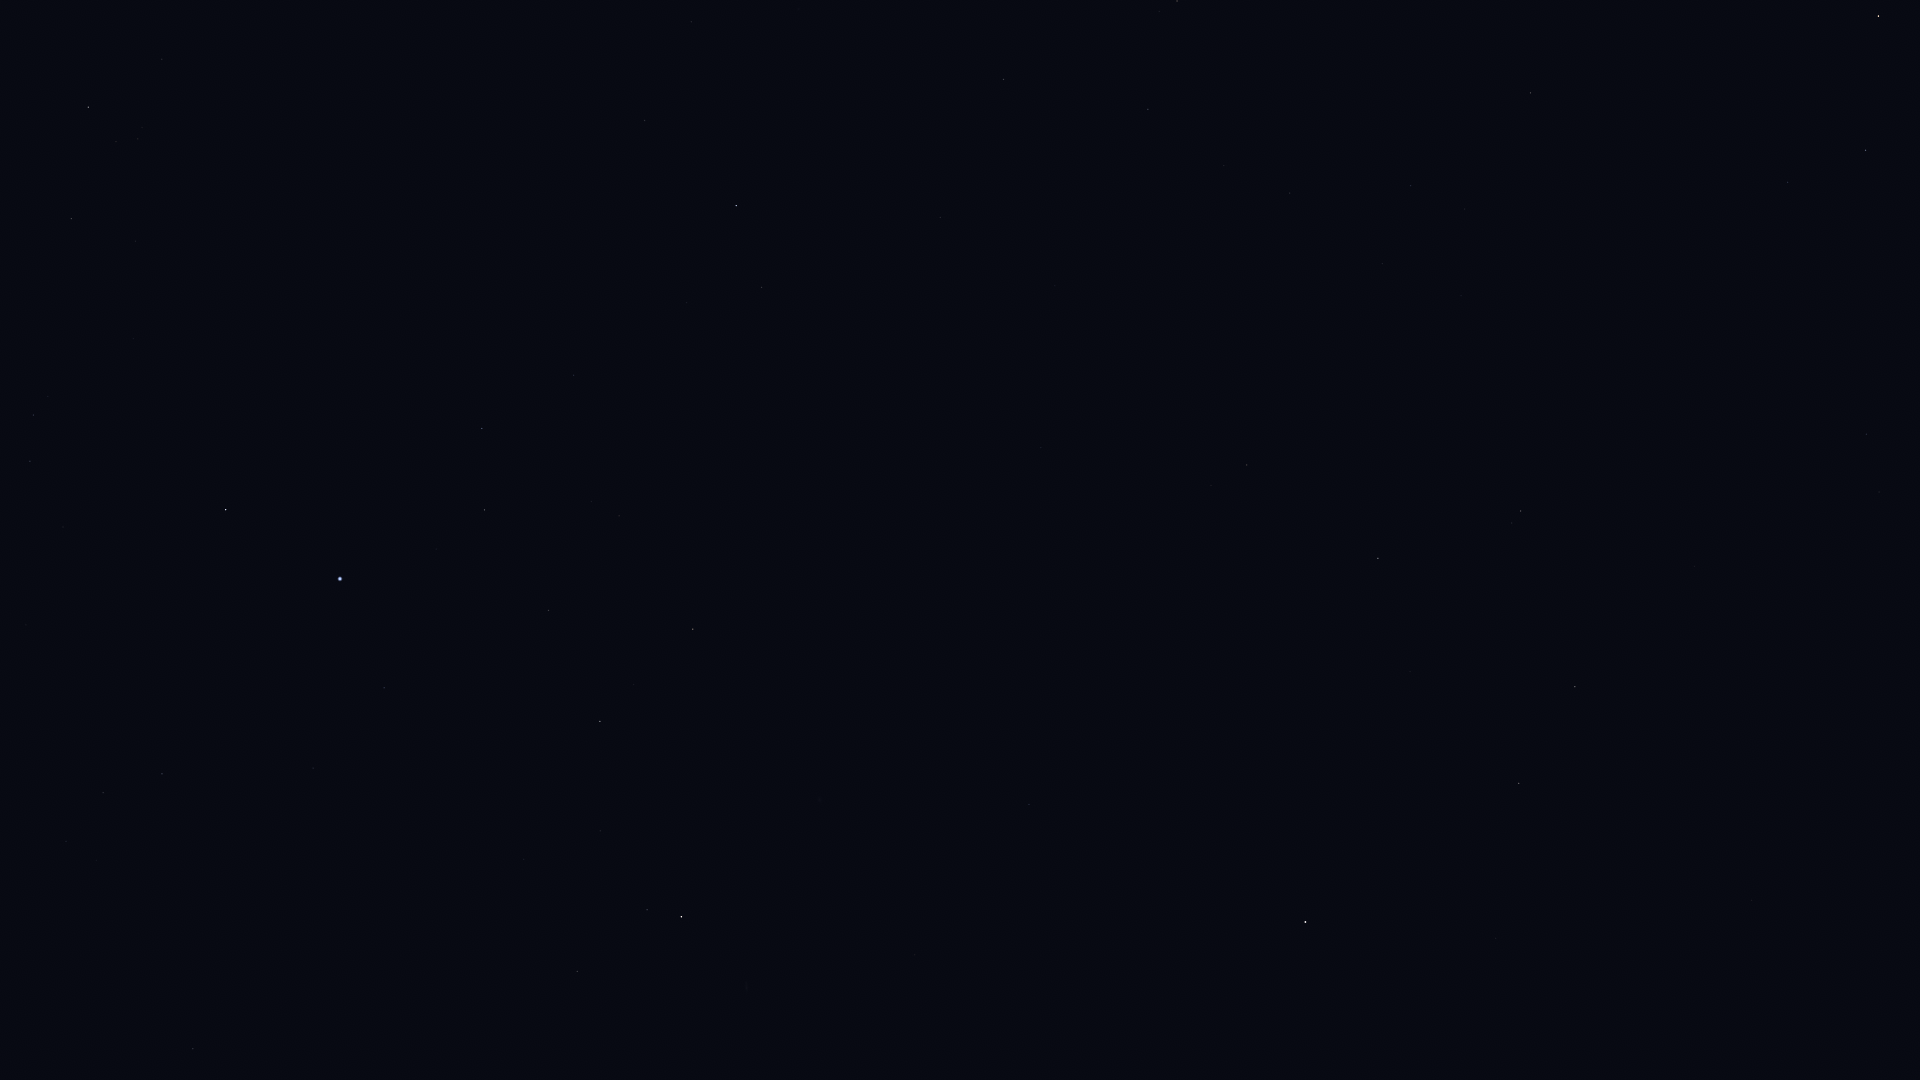

The file beside this chart, header and first rows:
Star_ID, Name, X, Y
765, HIP 765, 577, 971
1599, HIP 1599, 103, 793
2072, HIP 2072, 647, 910
2081, Ankaa, 681, 917
2247, Felixvarela, 1339, 1020
2484, HIP 2484, 162, 774
3419, Diphda, 1305, 922
3479, Cocibolca, 1091, 891
4577, HIP 4577, 1029, 805
5054, Nenque, 780, 747
5348, Wurren, 384, 688
5529, Emiw, 97, 646
7083, HIP 7083, 548, 610
7588, Achernar, 340, 579
8645, Baten Kaitos, 1521, 511
8833, HIP 8833, 1879, 492
8837, HIP 8837, 619, 516
9007, HIP 9007, 484, 510
9236, HIP 9236, 226, 510
9487, Alrescha, 1866, 434
10602, HIP 10602, 482, 429
10826, Mira, 1707, 323
11001, HIP 11001, 30, 461
11407, HIP 11407, 574, 375
12394, HIP 12394, 33, 415
12413, HIP 12413, 687, 303
12484, HIP 12484, 392, 346
12486, HIP 12486, 762, 287
12706, Kaffaljidhma, 1866, 150
12843, HIP 12843, 1290, 193
12961, Koeia, 1175, 198
13147, HIP 13147, 940, 218
15474, Angetenar, 1224, 166
13701, Azha, 1531, 93
13847, Acamar, 736, 206
14135, Menkar, 1878, 16
13993, Ayeyarwady, 1221, 111
14146, HIP 14146, 1148, 109
14240, HIP 14240, 242, 295
14879, Dalim, 1004, 80
15510, HIP 15510, 645, 121
15578, Intan, 875, 59
17096, Tupi, 375, 115
17440, HIP 17440, 71, 219
18597, HIP 18597, 138, 139
19780, HIP 19780, 88, 107
19921, HIP 19921, 162, 59
114996, HIP 114996, 193, 1049
116084, Poerava, 215, 1004
